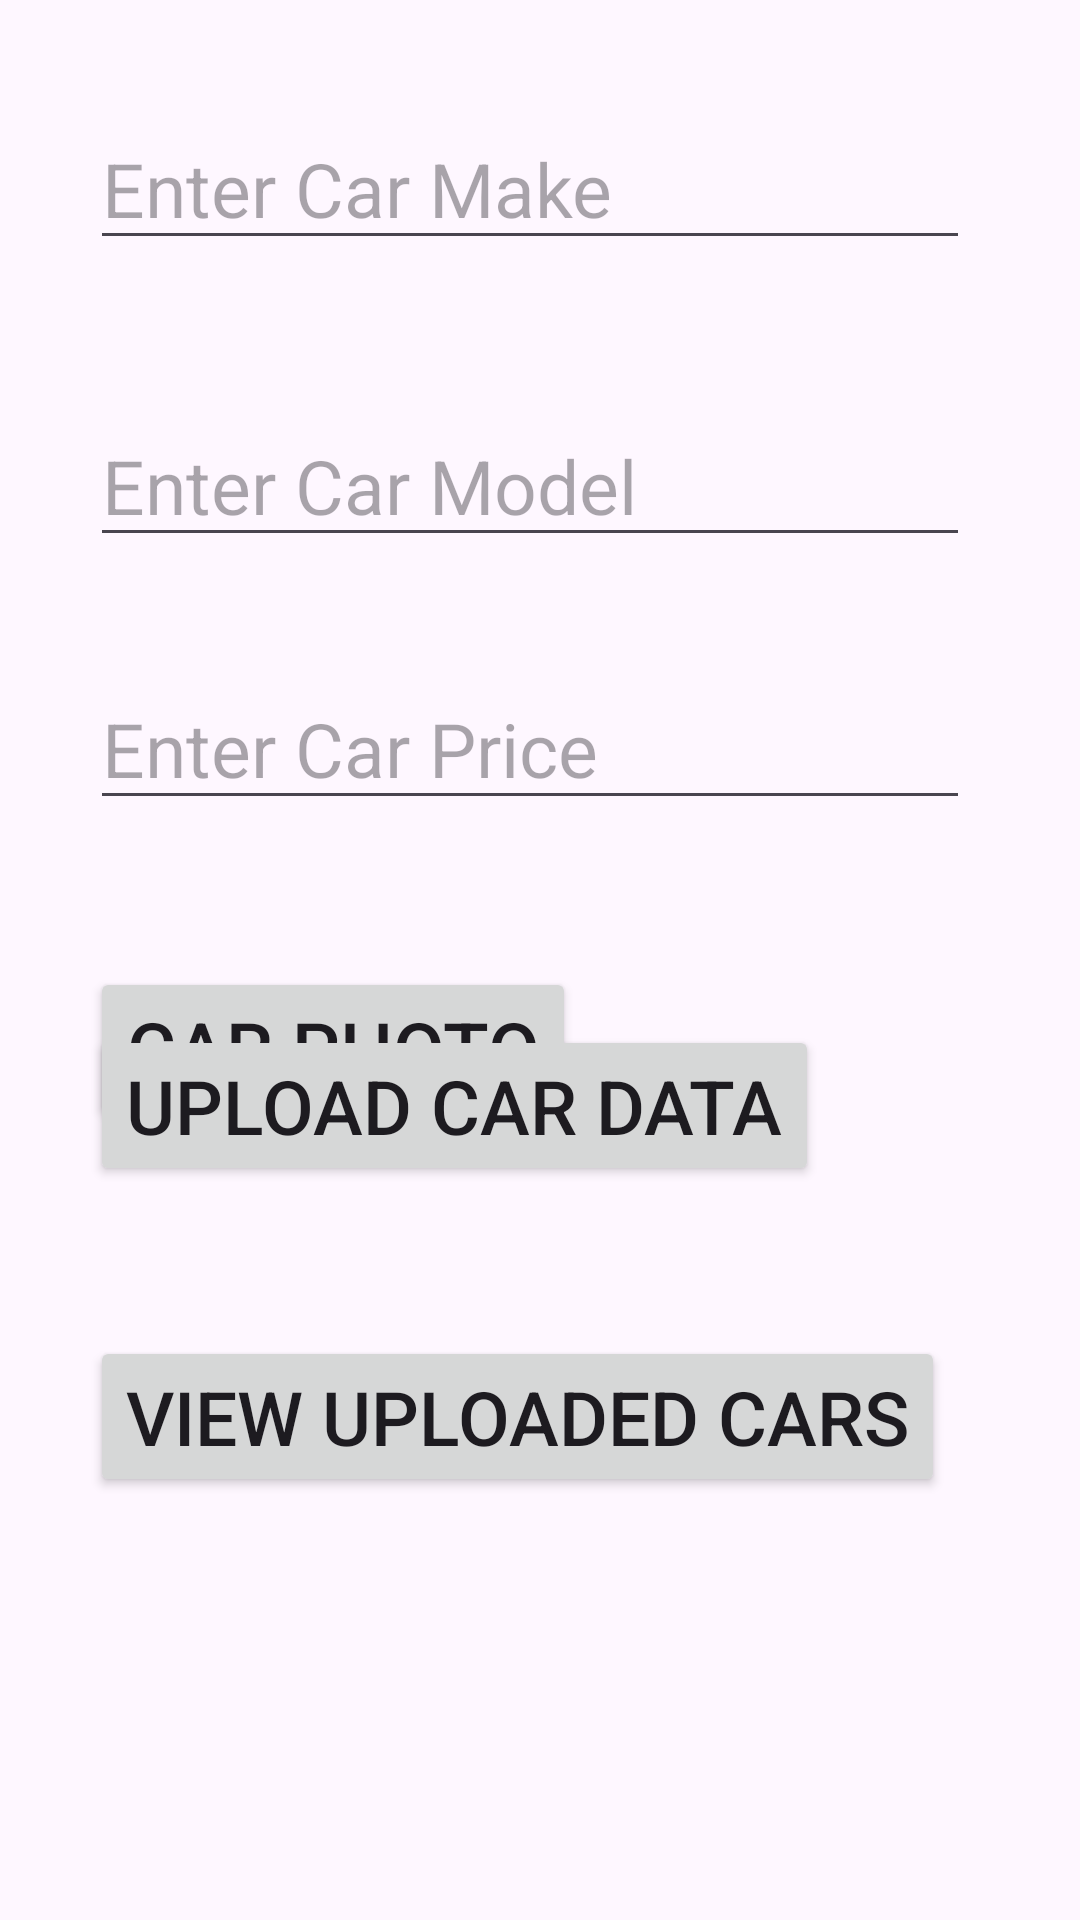

Reconstruct the res/layout file that produces this screen, plus the resources it refers to.
<!-- AndroidManifest.xml: application theme Theme.Firebase_Realtime_App_midmorning -->
<!-- res/layout/activity_main.xml -->
<?xml version="1.0" encoding="utf-8"?>
<androidx.constraintlayout.widget.ConstraintLayout xmlns:android="http://schemas.android.com/apk/res/android"
    xmlns:app="http://schemas.android.com/apk/res-auto"
    xmlns:tools="http://schemas.android.com/tools"
    android:layout_width="match_parent"
    android:layout_height="match_parent"
    tools:context=".MainActivity">

    <EditText
        android:id="@+id/edit_text_carmake"
        android:layout_width="wrap_content"
        android:layout_height="wrap_content"
        android:layout_marginStart="30dp"
        android:layout_marginTop="36dp"
        android:ems="10"
        android:hint="Enter Car Make"
        android:inputType="text"
        android:textSize="25sp"
        app:layout_constraintStart_toStartOf="parent"
        app:layout_constraintTop_toTopOf="parent" />

    <EditText
        android:id="@+id/edit_text_carmodel"
        android:layout_width="wrap_content"
        android:layout_height="wrap_content"
        android:layout_marginStart="30dp"
        android:layout_marginTop="135dp"
        android:ems="10"
        android:hint="Enter Car Model"
        android:inputType="text"
        android:textSize="25sp"
        app:layout_constraintStart_toStartOf="parent"
        app:layout_constraintTop_toTopOf="parent" />

    <EditText
        android:id="@+id/edit_text_carprice"
        android:layout_width="wrap_content"
        android:layout_height="wrap_content"
        android:layout_marginStart="30dp"
        android:layout_marginTop="37dp"
        android:ems="10"
        android:hint="Enter Car Price"
        android:inputType="text"
        android:textSize="25sp"
        app:layout_constraintStart_toStartOf="parent"
        app:layout_constraintTop_toBottomOf="@+id/edit_text_carmodel" />

    <Button
        android:id="@+id/carphoto_btn"
        android:layout_width="wrap_content"
        android:layout_height="wrap_content"
        android:layout_marginStart="30dp"
        android:layout_marginTop="49dp"
        android:text="CAR PHOTO"
        android:textSize="25sp"
        app:layout_constraintStart_toStartOf="parent"
        app:layout_constraintTop_toBottomOf="@+id/edit_text_carprice" />

    <Button
        android:id="@+id/cardata_btn"
        android:layout_width="wrap_content"
        android:layout_height="wrap_content"
        android:layout_marginStart="30dp"
        android:layout_marginBottom="50dp"
        android:text="UPLOAD CAR DATA"
        android:textSize="25sp"
        app:layout_constraintBottom_toTopOf="@+id/viewcar_btn"
        app:layout_constraintStart_toStartOf="parent" />

    <Button
        android:id="@+id/viewcar_btn"
        android:layout_width="wrap_content"
        android:layout_height="wrap_content"
        android:layout_marginStart="30dp"
        android:layout_marginBottom="141dp"
        android:text="VIEW UPLOADED CARS"
        android:textSize="25sp"
        app:layout_constraintBottom_toBottomOf="parent"
        app:layout_constraintStart_toStartOf="parent" />
</androidx.constraintlayout.widget.ConstraintLayout>
<!-- resources referenced by this layout -->
<resources>
  <style name="Theme.Firebase_Realtime_App_midmorning" parent="Base.Theme.Firebase_Realtime_App_midmorning" />
  <style name="Base.Theme.Firebase_Realtime_App_midmorning" parent="Theme.Material3.DayNight.NoActionBar">
          
          
      </style>
</resources>
